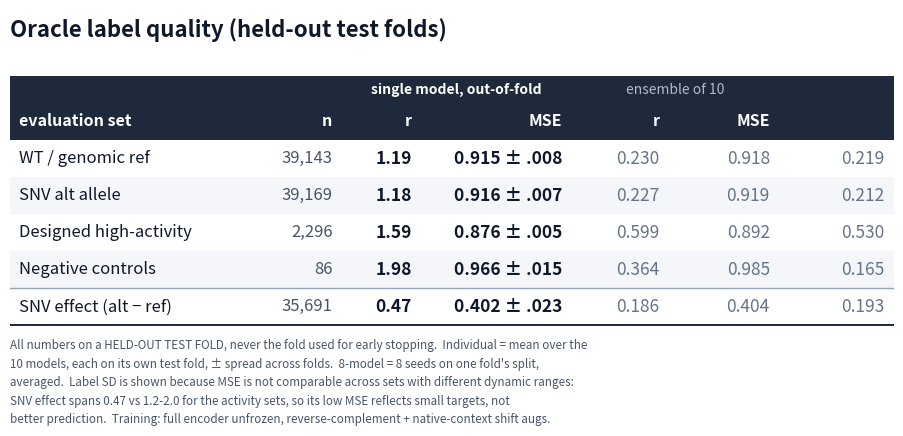

Generate this figure with matplotlib:
"""Presentation table: one honest number per evaluation set, next to the deployed ensemble.

Two column groups, each reported as r and MSE:
  single model, out-of-fold   each sequence scored only by the fold that held it out.
  ensemble of 10              the deployed oracle. Not held out - every sequence was in 9 of the
                              10 folds' training data.

r and MSE are both shown because they can disagree: r is scale-free and judges ranking, MSE judges
the values themselves. That matters when the predictions are used as training targets.
"""

import argparse
import os

import matplotlib

matplotlib.use("Agg")
import matplotlib.pyplot as plt  # noqa: E402
from matplotlib.patches import Rectangle  # noqa: E402

HDR = "#1e293b"
BAND = "#f4f6f9"
RULE = "#94a3b8"

# (label, n/fold, label SD, individual r ± sd, individual MSE, 8-model r, 8-model MSE)
ROWS = [
    ("WT / genomic ref", "39,143", "1.19", "0.915 ± .008", "0.230", "0.918", "0.219"),
    ("SNV alt allele", "39,169", "1.18", "0.916 ± .007", "0.227", "0.919", "0.212"),
    ("Designed high-activity", "2,296", "1.59", "0.876 ± .005", "0.599", "0.892", "0.530"),
    ("Negative controls", "86", "1.98", "0.966 ± .015", "0.364", "0.985", "0.165"),
    ("RULE",),
    ("SNV effect (alt − ref)", "35,691", "0.47", "0.402 ± .023", "0.186", "0.404", "0.193"),
]
CAPTION = (
    "All numbers on a HELD-OUT TEST FOLD, never the fold used for early stopping.  Individual = mean over the\n"
    "10 models, each on its own test fold, ± spread across folds.  8-model = 8 seeds on one fold's split,\n"
    "averaged.  Label SD is shown because MSE is not comparable across sets with different dynamic ranges:\n"
    "SNV effect spans 0.47 vs 1.2-2.0 for the activity sets, so its low MSE reflects small targets, not\n"
    "better prediction.  Training: full encoder unfrozen, reverse-complement + native-context shift augs."
)
XS = [0.0, 0.275, 0.375, 0.465, 0.635, 0.745, 0.87, 1.0]


def main():
    ap = argparse.ArgumentParser()
    ap.add_argument(
        "--out", default=os.path.expanduser("~/Downloads/notion_updates/fig_oracle_simple.png")
    )
    ap.add_argument("--title", default="Oracle label quality (held-out test folds)")
    ap.add_argument("--dpi", type=int, default=240)
    a = ap.parse_args()

    fig, ax = plt.subplots(figsize=(11.4, 4.3))
    ax.set_axis_off()
    ax.set_xlim(0, 1)
    ax.set_ylim(0, 1)

    rh = 0.112
    top = 0.80
    ax.text(0, 0.975, a.title, fontsize=16, fontweight="bold", va="top", color="#0f172a")

    # two-tier header: group labels on top, metric names beneath
    gh = rh * 0.72
    ax.add_patch(Rectangle((0, top - rh - gh), 1, rh + gh, facecolor=HDR, edgecolor="none"))
    ax.text(
        (XS[2] + XS[4]) / 2,
        top - gh / 2,
        "single model, out-of-fold",
        fontsize=10,
        color="white",
        fontweight="bold",
        ha="center",
        va="center",
    )
    ax.text(
        (XS[4] + XS[6]) / 2,
        top - gh / 2,
        "ensemble of 10",
        fontsize=10,
        color="#aebdcd",
        ha="center",
        va="center",
    )
    for i, c in enumerate(["evaluation set", "n", "r", "MSE", "r", "MSE"]):
        al = "left" if i == 0 else "right"
        x = XS[i] + 0.010 if al == "left" else XS[i + 1] - 0.010
        ax.text(
            x,
            top - gh - rh / 2,
            c,
            fontsize=11.5,
            color="white",
            fontweight="bold",
            ha=al,
            va="center",
        )

    y = top - rh - gh
    band = 0
    for row in ROWS:
        if row[0] == "RULE":
            ax.plot([0, 1], [y, y], color=RULE, lw=1.0)
            band = 0
            continue
        y -= rh
        if band % 2 == 1:
            ax.add_patch(Rectangle((0, y), 1, rh, facecolor=BAND, edgecolor="none"))
        band += 1
        for i, v in enumerate(row):
            al = "left" if i == 0 else "right"
            x = XS[i] + 0.010 if al == "left" else XS[i + 1] - 0.010
            bold = i in (2, 3)  # the out-of-fold pair is the headline
            col = "#475569" if i == 1 else ("#64748b" if i >= 4 else "#0f172a")
            ax.text(
                x,
                y + rh / 2,
                v,
                fontsize=12 if i < 2 else 12.5,
                ha=al,
                va="center",
                color=col,
                fontweight="bold" if bold else "normal",
            )

    ax.plot([0, 1], [y, y], color=HDR, lw=1.4)
    ax.text(0, y - 0.042, CAPTION, fontsize=8.4, color="#475569", va="top", linespacing=1.55)

    os.makedirs(os.path.dirname(a.out), exist_ok=True)
    fig.savefig(a.out, dpi=a.dpi, bbox_inches="tight", facecolor="white")
    print(f"wrote {a.out}")


if __name__ == "__main__":
    main()
